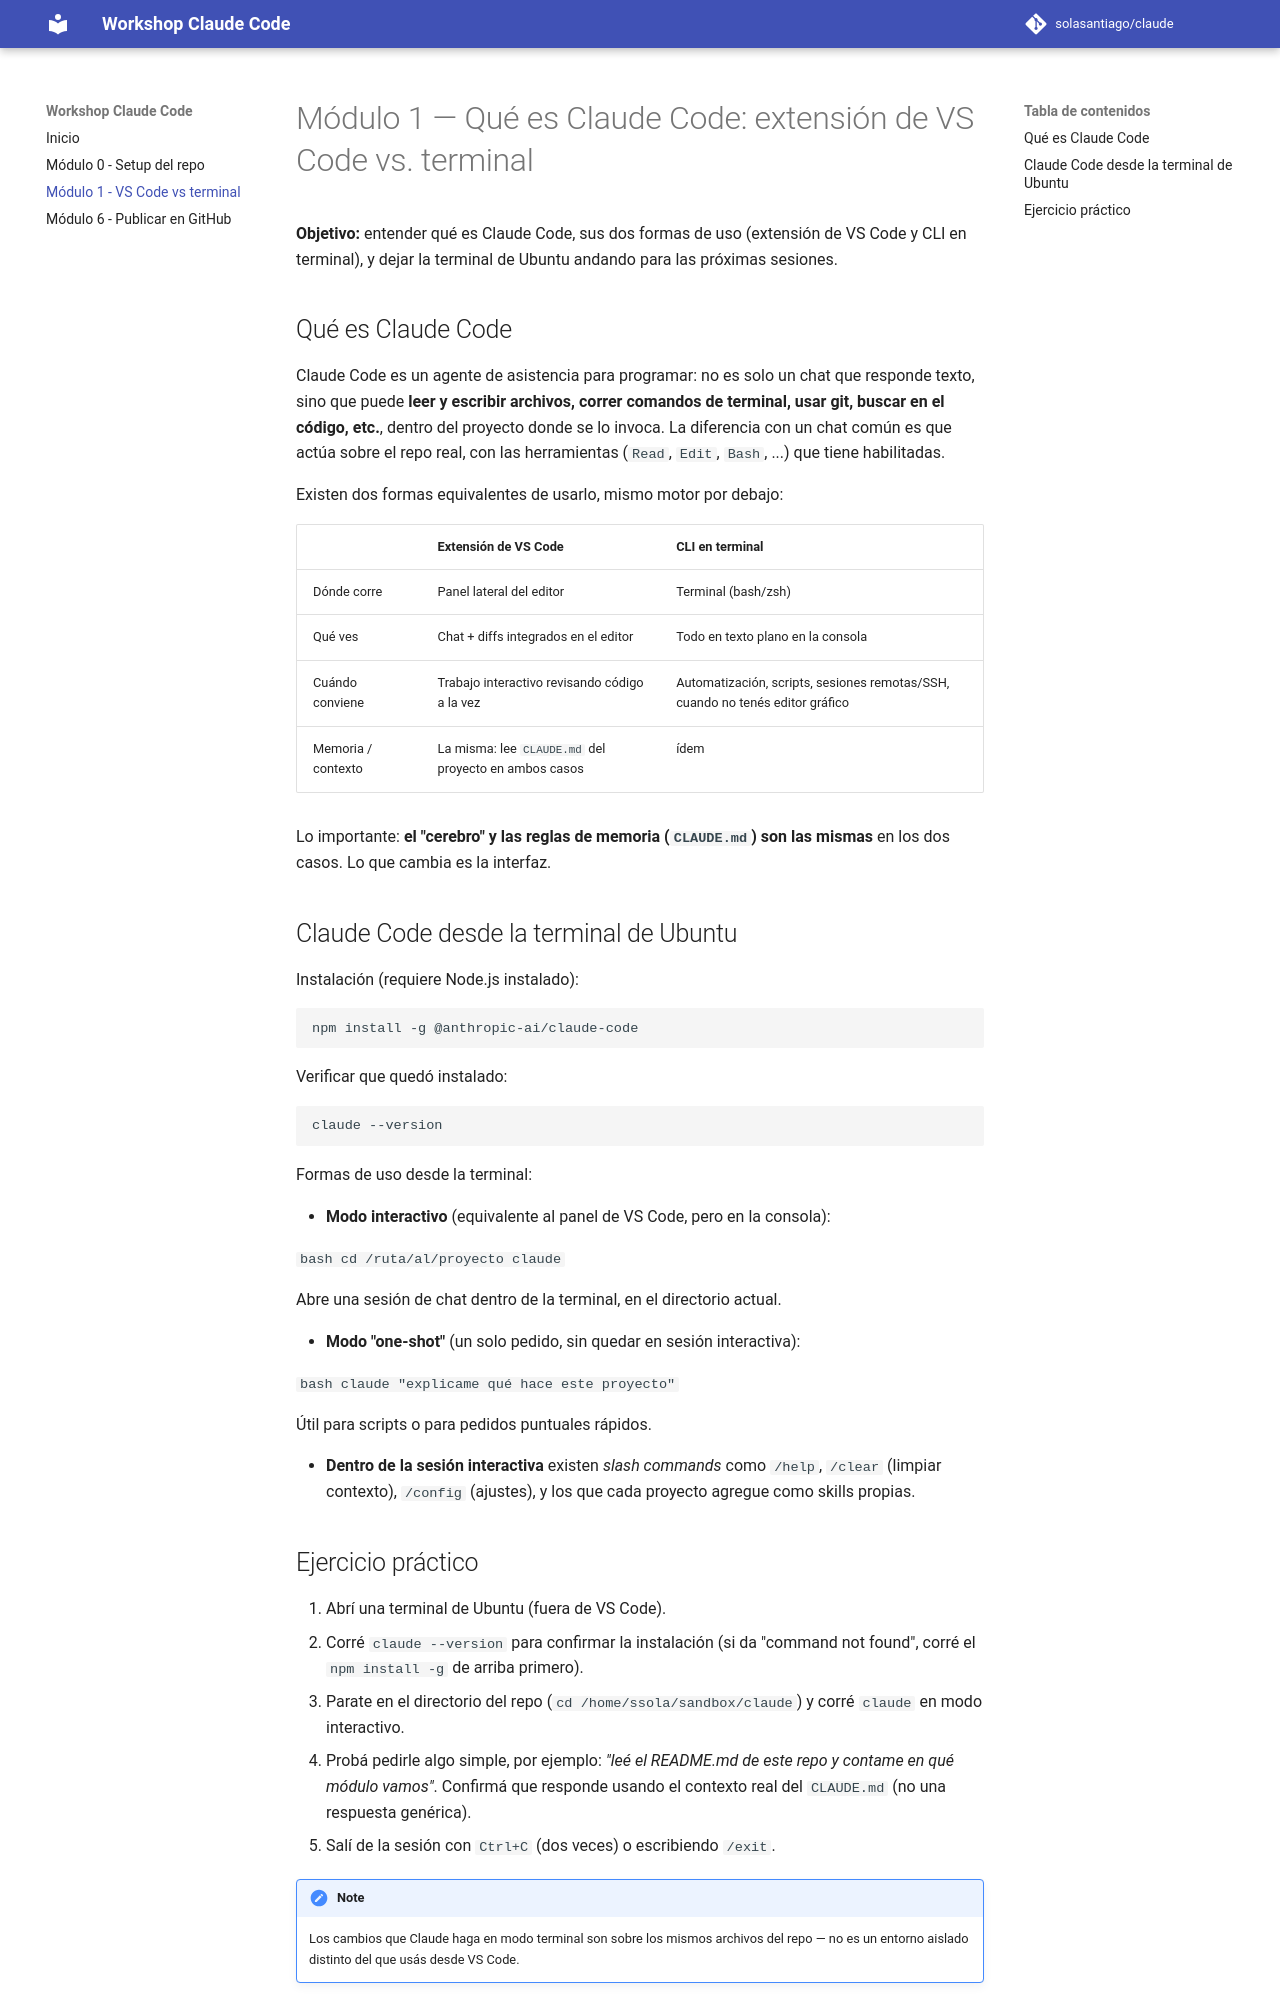

repository: solasantiago/claude · page: modulo-1/index.html · generator: mkdocs

# Módulo 1 — Qué es Claude Code: extensión de VS Code vs. terminal

**Objetivo:** entender qué es Claude Code, sus dos formas de uso (extensión de
VS Code y CLI en terminal), y dejar la terminal de Ubuntu andando para las
próximas sesiones.

## Qué es Claude Code

Claude Code es un agente de asistencia para programar: no es solo un chat que
responde texto, sino que puede **leer y escribir archivos, correr comandos de
terminal, usar git, buscar en el código, etc.**, dentro del proyecto donde se
lo invoca. La diferencia con un chat común es que actúa sobre el repo real,
con las herramientas (`Read`, `Edit`, `Bash`, ...) que tiene habilitadas.

Existen dos formas equivalentes de usarlo, mismo motor por debajo:

| | Extensión de VS Code | CLI en terminal |
|---|---|---|
| Dónde corre | Panel lateral del editor | Terminal (bash/zsh) |
| Qué ves | Chat + diffs integrados en el editor | Todo en texto plano en la consola |
| Cuándo conviene | Trabajo interactivo revisando código a la vez | Automatización, scripts, sesiones remotas/SSH, cuando no tenés editor gráfico |
| Memoria / contexto | La misma: lee `CLAUDE.md` del proyecto en ambos casos | ídem |

Lo importante: **el "cerebro" y las reglas de memoria (`CLAUDE.md`) son las
mismas** en los dos casos. Lo que cambia es la interfaz.

## Claude Code desde la terminal de Ubuntu

Instalación (requiere Node.js instalado):

```bash
npm install -g @anthropic-ai/claude-code
```

Verificar que quedó instalado:

```bash
claude --version
```

Formas de uso desde la terminal:

- **Modo interactivo** (equivalente al panel de VS Code, pero en la consola):

  ```bash
  cd /ruta/al/proyecto
  claude
  ```

  Abre una sesión de chat dentro de la terminal, en el directorio actual.

- **Modo "one-shot"** (un solo pedido, sin quedar en sesión interactiva):

  ```bash
  claude "explicame qué hace este proyecto"
  ```

  Útil para scripts o para pedidos puntuales rápidos.

- **Dentro de la sesión interactiva** existen *slash commands* como `/help`,
  `/clear` (limpiar contexto), `/config` (ajustes), y los que cada proyecto
  agregue como skills propias.
